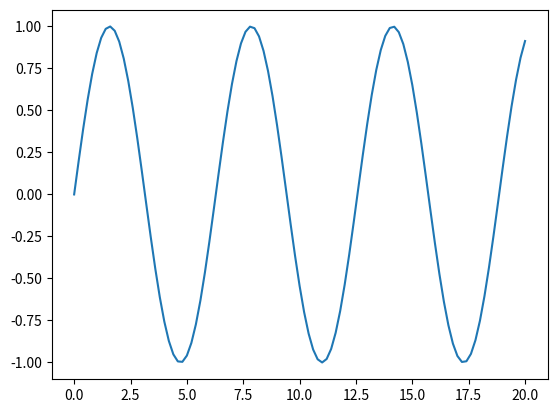

This chart was generated by the following Python code:
import matplotlib.pyplot as plt
import numpy as np

x = np.linspace(0, 20, 101)  # Create a list of evenly-spaced numbers over the range
plt.plot(x, np.sin(x))       # Plot the sine of each x point
plt.show()                   # Display the plot